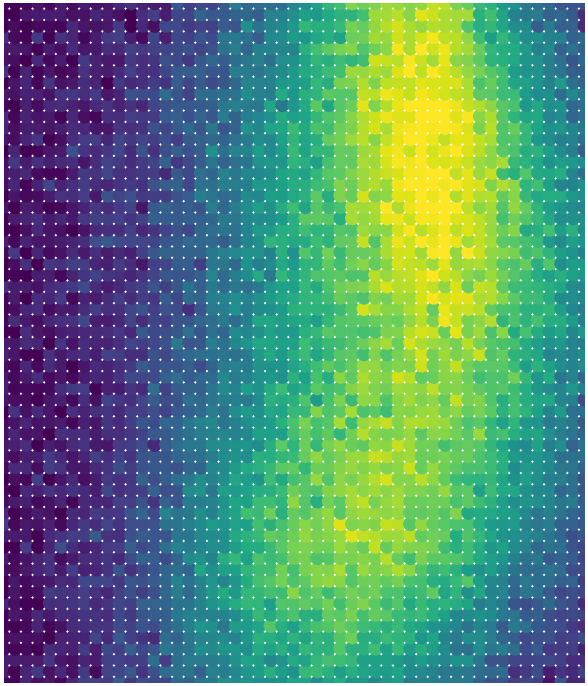

Values plotted in this chart, from the file beside it:
lon_min, lon_max, lon_res, lat_min, lat_max, lat_res
-117.8, -117.8, 51, 34.08, 34.09, 61
lon, lat, data
-117.8, 34.08, 0.7328
-117.8, 34.08, 0.6104
-117.8, 34.08, 4.163
-117.8, 34.08, 1.632
-117.8, 34.08, 2.626
-117.8, 34.08, 0.8363
-117.8, 34.08, 4.6
-117.8, 34.08, 7.685
-117.8, 34.08, 7.537
-117.8, 34.08, 7.002
-117.8, 34.08, 11.38
-117.8, 34.08, 6.57
-117.8, 34.08, 9.508
-117.8, 34.08, 8.889
-117.8, 34.08, 8.519
-117.8, 34.08, 13.5
-117.8, 34.08, 12.56
-117.8, 34.08, 15.5
-117.8, 34.08, 16.26
-117.8, 34.08, 19.7
-117.8, 34.08, 19.52
-117.8, 34.08, 20.53
-117.8, 34.08, 19.71
-117.8, 34.08, 19.83
-117.8, 34.08, 20.67
-117.8, 34.08, 23.71
-117.8, 34.08, 23.25
-117.8, 34.08, 19.63
-117.8, 34.08, 22.91
-117.8, 34.08, 24.78
-117.8, 34.08, 21.01
-117.8, 34.08, 20.81
-117.8, 34.08, 18.37
-117.8, 34.08, 21.16
-117.8, 34.08, 22.07
-117.8, 34.08, 16.66
-117.8, 34.08, 17.42
-117.8, 34.08, 17.14
-117.8, 34.08, 16.45
-117.8, 34.08, 16.35
-117.8, 34.08, 16.15
-117.8, 34.08, 12.74
-117.8, 34.08, 10.27
-117.8, 34.08, 10.53
-117.8, 34.08, 7.719
-117.8, 34.08, 8.329
-117.8, 34.08, 7.66
-117.8, 34.08, 2.169
-117.8, 34.08, 10.7
-117.8, 34.08, 4.357
-117.8, 34.08, 4.417
-117.8, 34.08, 3.111
-117.8, 34.08, 0.0
-117.8, 34.08, 4.196
-117.8, 34.08, 6.323
-117.8, 34.08, 1.974
-117.8, 34.08, 4.559
-117.8, 34.08, 1.809
... 3,053 more rows
